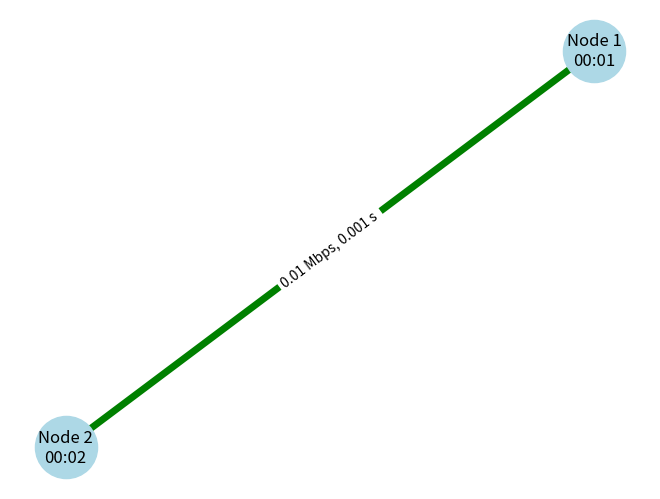
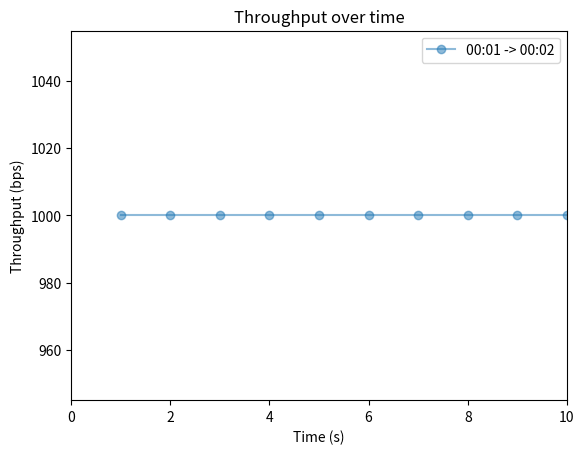

Here is the Python script that generated these plots, in order:


class Node:
    def __init__(self, node_id, address, network_event_scheduler):
        self.network_event_scheduler = network_event_scheduler
        self.node_id = node_id
        self.address = address
        self.links = []
        label = f'Node {node_id}\n{address}'
        self.network_event_scheduler.add_node(node_id, label)

    def add_link(self, link):
        if link not in self.links:
            self.links.append(link)

    def receive_packet(self, packet):
        if packet.arrival_time == -1:
            self.network_event_scheduler.log_packet_info(packet, "lost", self.node_id)  # パケットロスをログに記録
            return
        if packet.header["destination"] == self.address:
            self.network_event_scheduler.log_packet_info(packet, "arrived", self.node_id)  # パケット受信をログに記録
            packet.set_arrived(self.network_event_scheduler.current_time)
        else:
            self.network_event_scheduler.log_packet_info(packet, "received", self.node_id)  # パケット受信をログに記録
            # パケットの宛先が自分自身でない場合の処理
            pass

    def send_packet(self, packet):
        self.network_event_scheduler.log_packet_info(packet, "sent", self.node_id)  # パケット送信をログに記録
        if packet.header["destination"] == self.address:
            self.receive_packet(packet)
        else:
            for link in self.links:
                next_node = link.node_x if self != link.node_x else link.node_y
                link.enqueue_packet(packet, self)
                break

    def create_packet(self, destination, header_size, payload_size):
        packet = Packet(source=self.address, destination=destination, header_size=header_size, payload_size=payload_size, network_event_scheduler=self.network_event_scheduler)
        self.network_event_scheduler.log_packet_info(packet, "created", self.node_id)  # パケット生成をログに記録
        self.send_packet(packet)

    def set_traffic(self, destination, bitrate, start_time, duration, header_size, payload_size, burstiness=1.0):
        end_time = start_time + duration
        def generate_packet():
            if self.network_event_scheduler.current_time < end_time:
                self.create_packet(destination, header_size, payload_size)
                packet_size = header_size + payload_size
                interval = (packet_size * 8) / bitrate * burstiness
                self.network_event_scheduler.schedule_event(self.network_event_scheduler.current_time + interval, generate_packet)

        self.network_event_scheduler.schedule_event(start_time, generate_packet)

    def __str__(self):
        connected_nodes = [link.node_x.node_id if self != link.node_x else link.node_y.node_id for link in self.links]
        connected_nodes_str = ', '.join(map(str, connected_nodes))
        return f"ノード(ID: {self.node_id}, アドレス: {self.address}, 接続: {connected_nodes_str})"
import uuid

class Packet:
    def __init__(self, source, destination, header_size, payload_size, network_event_scheduler):
        self.network_event_scheduler = network_event_scheduler
        self.id = str(uuid.uuid4())
        self.header = {
            "source": source,
            "destination": destination,
        }
        self.payload = 'X' * payload_size
        self.size = header_size + payload_size
        self.creation_time = self.network_event_scheduler.current_time
        self.arrival_time = None

    def set_arrived(self, arrival_time):
        self.arrival_time = arrival_time

    def __lt__(self, other):
        return False  # heapqでの比較のため

    def __str__(self):
        return f'パケット(送信元: {self.header["source"]}, 宛先: {self.header["destination"]}, ペイロード: {self.payload})'


import heapq
import random

class Link:
    def __init__(self, node_x, node_y, bandwidth, delay, loss_rate, network_event_scheduler):
        self.network_event_scheduler = network_event_scheduler
        self.node_x = node_x
        self.node_y = node_y
        self.bandwidth = bandwidth
        self.delay = delay
        self.loss_rate = loss_rate
        self.packet_queue_xy = []
        self.packet_queue_yx = []
        self.current_queue_time_xy = 0
        self.current_queue_time_yx = 0
        node_x.add_link(self)
        node_y.add_link(self)
        label = f'{bandwidth/1000000} Mbps, {delay} s'
        self.network_event_scheduler.add_link(node_x.node_id, node_y.node_id, label, self.bandwidth, self.delay)

    def enqueue_packet(self, packet, from_node):
        if from_node == self.node_x:
            queue = self.packet_queue_xy
            current_queue_time = self.current_queue_time_xy
        else:
            queue = self.packet_queue_yx
            current_queue_time = self.current_queue_time_yx

        packet_transfer_time = (packet.size * 8) / self.bandwidth
        dequeue_time = self.network_event_scheduler.current_time + current_queue_time
        heapq.heappush(queue, (dequeue_time, packet, from_node))
        self.add_to_queue_time(from_node, packet_transfer_time)
        if len(queue) == 1:
            self.network_event_scheduler.schedule_event(dequeue_time, self.transfer_packet, from_node)

    def transfer_packet(self, from_node):
        if from_node == self.node_x:
            queue = self.packet_queue_xy
        else:
            queue = self.packet_queue_yx

        if queue:
            dequeue_time, packet, _ = heapq.heappop(queue)
            packet_transfer_time = (packet.size * 8) / self.bandwidth

            if random.random() < self.loss_rate:
                packet.set_arrived(-1)

            next_node = self.node_x if from_node != self.node_x else self.node_y
            self.network_event_scheduler.schedule_event(self.network_event_scheduler.current_time + self.delay, next_node.receive_packet, packet)
            self.network_event_scheduler.schedule_event(dequeue_time + packet_transfer_time, self.subtract_from_queue_time, from_node, packet_transfer_time)

            if queue:
                next_packet_time = queue[0][0]
                self.network_event_scheduler.schedule_event(next_packet_time, self.transfer_packet, from_node)

    def add_to_queue_time(self, from_node, packet_transfer_time):
        if from_node == self.node_x:
            self.current_queue_time_xy += packet_transfer_time
        else:
            self.current_queue_time_yx += packet_transfer_time

    def subtract_from_queue_time(self, from_node, packet_transfer_time):
        if from_node == self.node_x:
            self.current_queue_time_xy -= packet_transfer_time
        else:
            self.current_queue_time_yx -= packet_transfer_time

    def __str__(self):
        return f"リンク({self.node_x.node_id} ↔ {self.node_y.node_id}, 帯域幅: {self.bandwidth}, 遅延: {self.delay}, パケットロス率: {self.packet_loss})"


import matplotlib.pyplot as plt
import networkx as nx
import numpy as np
import heapq
from collections import defaultdict

class NetworkEventScheduler:
    def __init__(self, log_enabled=False, verbose=False):
        self.current_time = 0
        self.events = []
        self.event_id = 0
        self.packet_logs = {}
        self.log_enabled = log_enabled
        self.verbose = verbose
        self.graph = nx.Graph()

    def add_node(self, node_id, label):
        self.graph.add_node(node_id, label=label)

    def add_link(self, node1_id, node2_id, label, bandwidth, delay):
        self.graph.add_edge(node1_id, node2_id, label=label, bandwidth=bandwidth, delay=delay)

    def draw(self):
        def get_edge_width(bandwidth):
            return np.log10(bandwidth) + 1

        def get_edge_color(delay):
            if delay <= 0.001:  # <= 1ms
                return 'green'
            elif delay <= 0.01:  # 1-10ms
                return 'yellow'
            else:  # >= 10ms
                return 'red'

        pos = nx.spring_layout(self.graph)
        edge_widths = [get_edge_width(self.graph[u][v]['bandwidth']) for u, v in self.graph.edges()]
        edge_colors = [get_edge_color(self.graph[u][v]['delay']) for u, v in self.graph.edges()]

        nx.draw(self.graph, pos, with_labels=False, node_color='lightblue', node_size=2000, width=edge_widths, edge_color=edge_colors)
        nx.draw_networkx_labels(self.graph, pos, labels=nx.get_node_attributes(self.graph, 'label'))
        nx.draw_networkx_edge_labels(self.graph, pos, edge_labels=nx.get_edge_attributes(self.graph, 'label'))
        plt.show()

    def schedule_event(self, event_time, callback, *args):
        event = (event_time, self.event_id, callback, args)
        heapq.heappush(self.events, event)
        self.event_id += 1

    def log_packet_info(self, packet, event_type, node_id=None):
        if self.log_enabled:
            if packet.id not in self.packet_logs:
                self.packet_logs[packet.id] = {
                    "source": packet.header["source"],
                    "destination": packet.header["destination"],
                    "size": packet.size,
                    "creation_time": packet.creation_time,
                    "arrival_time": packet.arrival_time,
                    "events": []
                }

            if event_type == "arrived":
                self.packet_logs[packet.id]["arrival_time"] = self.current_time

            event_info = {
                "time": self.current_time,
                "event": event_type,
                "node_id": node_id,
                "packet_id": packet.id,
                "src": packet.header["source"],
                "dst": packet.header["destination"]
            }
            self.packet_logs[packet.id]["events"].append(event_info)

            if self.verbose:
                print(f"Time: {self.current_time} Node: {node_id}, Event: {event_type}, Packet: {packet.id}, Src: {packet.header['source']}, Dst: {packet.header['destination']}")


    def print_packet_logs(self):
        for packet_id, log in self.packet_logs.items():
            print(f"Packet ID: {packet_id} Src: {log['source']} {log['creation_time']} -> Dst: {log['destination']} {log['arrival_time']}")
            for event in log['events']:
                print(f"Time: {event['time']}, Event: {event['event']}")

    def generate_summary(self, packet_logs):
        summary_data = defaultdict(lambda: {"sent_packets": 0, "sent_bytes": 0, "received_packets": 0, "received_bytes": 0, "total_delay": 0, "lost_packets": 0, "min_creation_time": float('inf'), "max_arrival_time": 0})

        for packet_id, log in packet_logs.items():
            src_dst_pair = (log["source"], log["destination"])
            summary_data[src_dst_pair]["sent_packets"] += 1
            summary_data[src_dst_pair]["sent_bytes"] += log["size"]
            summary_data[src_dst_pair]["min_creation_time"] = min(summary_data[src_dst_pair]["min_creation_time"], log["creation_time"])

            if "arrival_time" in log and log["arrival_time"] is not None:
                summary_data[src_dst_pair]["received_packets"] += 1
                summary_data[src_dst_pair]["received_bytes"] += log["size"]
                summary_data[src_dst_pair]["total_delay"] += log["arrival_time"] - log["creation_time"]
                summary_data[src_dst_pair]["max_arrival_time"] = max(summary_data[src_dst_pair]["max_arrival_time"], log["arrival_time"])
            else:
                summary_data[src_dst_pair]["lost_packets"] += 1

        for src_dst, data in summary_data.items():
            sent_packets = data["sent_packets"]
            sent_bytes = data["sent_bytes"]
            received_packets = data["received_packets"]
            received_bytes = data["received_bytes"]
            total_delay = data["total_delay"]
            lost_packets = data["lost_packets"]
            min_creation_time = data["min_creation_time"]
            max_arrival_time = data["max_arrival_time"]

            traffic_duration = max_arrival_time - min_creation_time
            avg_throughput = (received_bytes * 8 / traffic_duration) if traffic_duration > 0 else 0
            avg_delay = total_delay / received_packets if received_packets > 0 else 0

            print(f"Src-Dst Pair: {src_dst}")
            print(f"Total Sent Packets: {sent_packets}")
            print(f"Total Sent Bytes: {sent_bytes}")
            print(f"Total Received Packets: {received_packets}")
            print(f"Total Received Bytes: {received_bytes}")
            print(f"Average Throughput (bps): {avg_throughput}")
            print(f"Average Delay (s): {avg_delay}")
            print(f"Lost Packets: {lost_packets}\n")

    def generate_throughput_graph(self, packet_logs):
        time_slot = 1.0  # 時間スロットを1秒に固定

        max_time = max(log['arrival_time'] for log in packet_logs.values() if log['arrival_time'] is not None)
        min_time = min(log['creation_time'] for log in packet_logs.values())
        num_slots = int((max_time - min_time) / time_slot) + 1  # スロットの総数を計算

        throughput_data = defaultdict(list)
        for packet_id, log in packet_logs.items():
            if log['arrival_time'] is not None:
                src_dst_pair = (log['source'], log['destination'])
                slot_index = int((log['arrival_time'] - min_time) / time_slot)
                throughput_data[src_dst_pair].append((slot_index, log['size']))

        aggregated_throughput = defaultdict(lambda: defaultdict(int))
        for src_dst, packets in throughput_data.items():
            for slot_index in range(num_slots):
                slot_throughput = sum(size * 8 for i, size in packets if i == slot_index)
                aggregated_throughput[src_dst][slot_index] = slot_throughput / time_slot

        for src_dst, slot_data in aggregated_throughput.items():
            time_slots = list(range(num_slots))
            throughputs = [slot_data[slot] for slot in time_slots]
            times = [min_time + slot * time_slot for slot in time_slots]
            plt.step(times, throughputs, label=f'{src_dst[0]} -> {src_dst[1]}', where='post', linestyle='-', alpha=0.5, marker='o')

        plt.xlabel('Time (s)')
        plt.ylabel('Throughput (bps)')
        plt.title('Throughput over time')
        plt.xlim(0, max_time)
        plt.legend()
        plt.show()

    def generate_delay_histogram(self, packet_logs):
        delay_data = defaultdict(list)
        for packet_id, log in packet_logs.items():
            if log['arrival_time'] is not None:
                src_dst_pair = (log['source'], log['destination'])
                delay = log['arrival_time'] - log['creation_time']
                delay_data[src_dst_pair].append(delay)

        num_plots = len(delay_data)
        num_bins = 20
        fig, axs = plt.subplots(num_plots, figsize=(6, 2 * num_plots))
        max_delay = max(max(delays) for delays in delay_data.values())
        bin_width = max_delay / num_bins

        for i, (src_dst, delays) in enumerate(delay_data.items()):
            ax = axs[i] if num_plots > 1 else axs
            ax.hist(delays, bins=np.arange(0, max_delay + bin_width, bin_width), alpha=0.5, color='royalblue', label=f'{src_dst[0]} -> {src_dst[1]}')
            ax.set_xlabel('Delay (s)')
            ax.set_ylabel('Frequency')
            ax.set_title(f'Delay histogram for {src_dst[0]} -> {src_dst[1]}')
            ax.set_xlim(0, max_delay)
            ax.legend()

        plt.tight_layout()
        plt.show()

    def run(self):
        while self.events:
            event_time, _, callback, args = heapq.heappop(self.events)
            self.current_time = event_time
            callback(*args)

    def run_until(self, end_time):
        while self.events and self.events[0][0] <= end_time:
            event_time, callback, args = heapq.heappop(self.events)
            self.current_time = event_time
            callback(*args)


network_event_scheduler = NetworkEventScheduler(log_enabled=True, verbose = True)

node1 = Node(node_id = 1, address = "00:01", network_event_scheduler = network_event_scheduler)
node2 = Node(node_id = 2, address = "00:02", network_event_scheduler = network_event_scheduler)
link1 = Link(node1,node2, bandwidth = 10000,delay = 0.001, loss_rate=0.0, network_event_scheduler=network_event_scheduler)

network_event_scheduler.draw()
header_size = 40
payload_size = 85

node1.set_traffic(destination = "00:02",bitrate= 1000 , start_time =1.0, duration= 10.0, burstiness = 1.0, header_size = header_size,payload_size=payload_size)
network_event_scheduler.run()

network_event_scheduler.generate_throughput_graph(network_event_scheduler.packet_logs)
